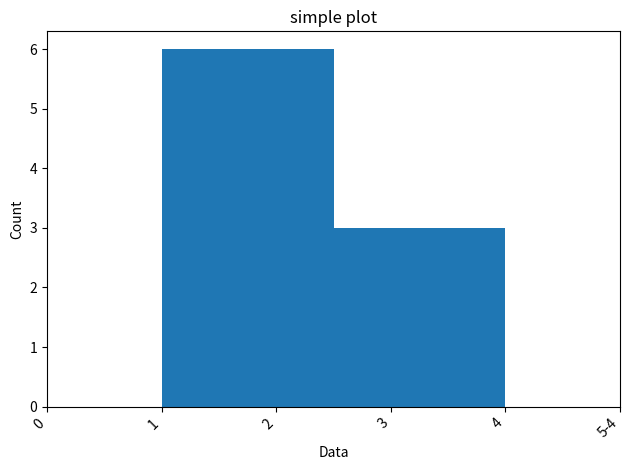

Write the Python code that produced this figure.
from datetime import datetime
import os

import numpy as np
import matplotlib.pyplot as plt

def show_fig(fig, title):
    #TODO maybe be able to overwrite this with an env-var
    is_pycharm = "PYCHARM_HOSTED" in os.environ
    if is_pycharm:
        fig.show()
    title = title.replace(" ", "_")
    title += "_"+datetime.now().strftime("%Y-%m-%d_%H-%M-%S")
    save_path = os.getenv("MA_BASE_DIR") or os.environ["HOME"]
    save_path = os.path.join(save_path, "saved_plots", datetime.now().strftime("%Y-%m-%d"), title+".png")
    os.makedirs(os.path.dirname(save_path), exist_ok=True)
    print(f"Saving figure `{title}` under `{save_path}`")
    fig.savefig(save_path)

def show_hist(x, title="", xlabel="Data", ylabel="Count", cutoff_percentile=95, **kwargs): # density=False shows counts
    #see https://stackoverflow.com/a/33203848/5122790
    #Freedman–Diaconis number of bins
    x = np.array(x)
    max_val = x.max() if not cutoff_percentile else round(np.percentile(x, cutoff_percentile)) + 1
    old_max = x.max()
    x[x >= max_val] = max_val
    q25, q75 = np.percentile(x, [25, 75])
    fig, ax = plt.subplots()
    if q75 > q25:
        bin_width = 2 * (q75 - q25) * len(x) ** (-1 / 3)
        bins = round((x.max() - x.min()) / bin_width)
        bins = min(bins, (x.max() - x.min()))
        ax.hist(x, bins=bins, **kwargs)
    elif x.max() - x.min() < 30:
        bins = x.max() - x.min()
        ax.hist(x, bins=bins, **kwargs)
    else:
        ax.hist(x, **kwargs)
    ax.set_xlim(0, max_val)
    if cutoff_percentile is not None:
        ax.set_xticks(list(plt.xticks()[0][:-1]) + [max_val])
        ax.set_xticklabels([str(round(i)) for i in plt.xticks()[0]][:-1] + [f"{max_val}-{old_max}"], ha="right", rotation=45)
    ax.set_ylabel(ylabel)
    ax.set_xlabel(xlabel)
    if title: plt.title(title)
    plt.tight_layout()
    show_fig(fig, title)


if __name__ == "__main__":
    show_hist([1, 2, 3, 1, 2, 3, 4, 1, 2], "simple plot")